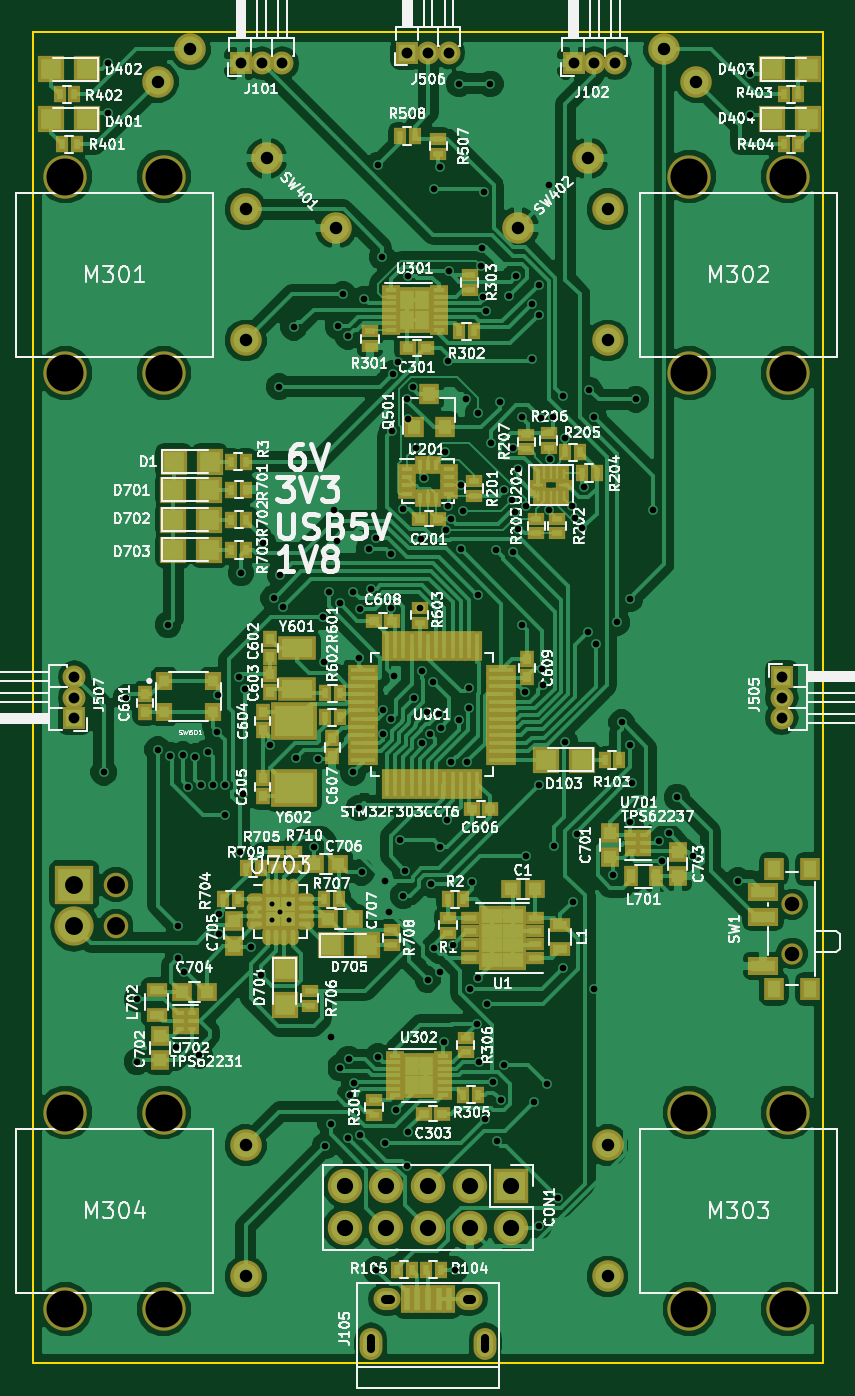
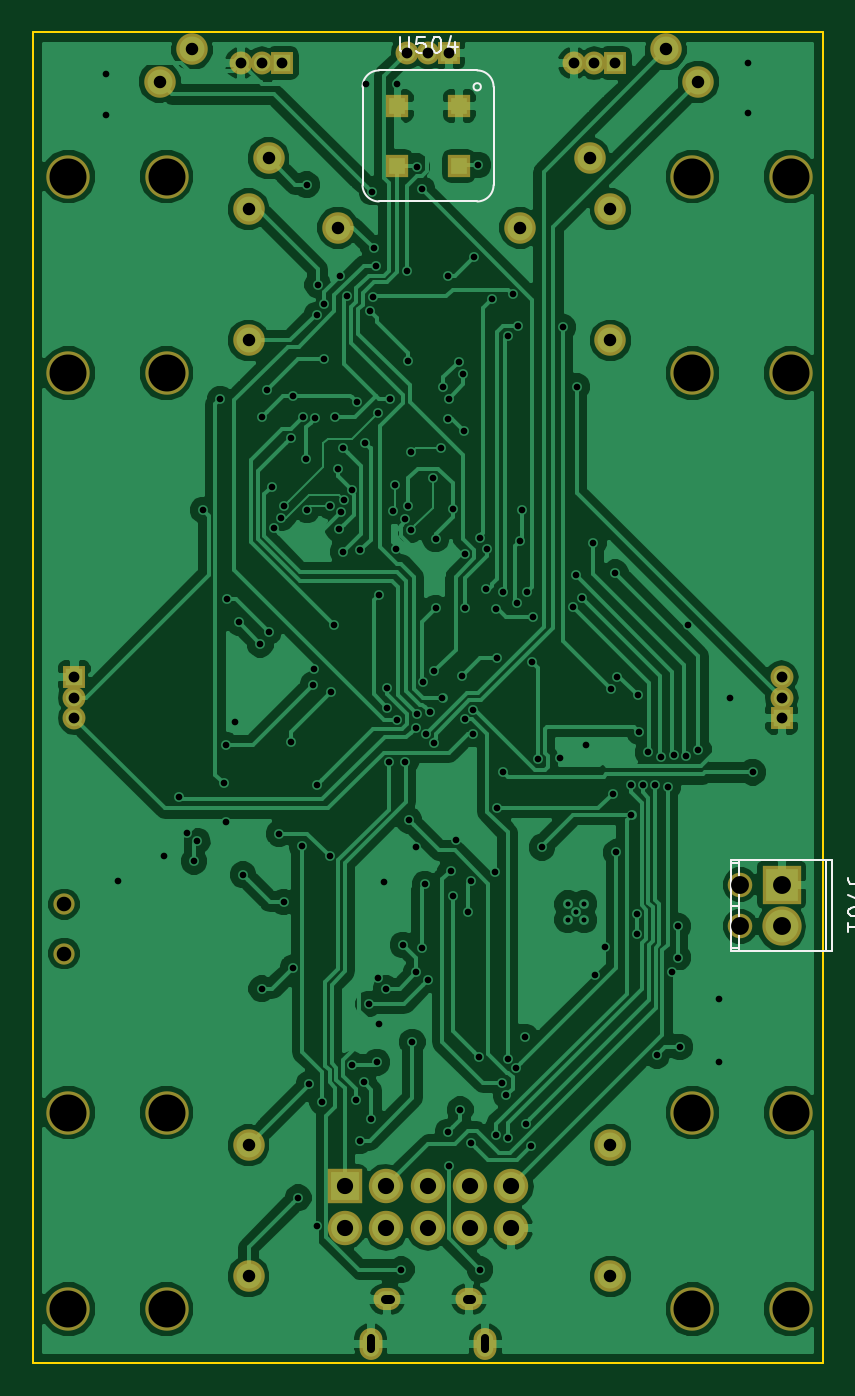
Circuit board: 11 layer files. Board 48.3 x 81.3 mm.
- bottom_copper: smallGroundRobot-B.Cu.gbr (133381 bytes)
- bottom_mask: smallGroundRobot-B.Mask.gbr (2607 bytes)
- paste: smallGroundRobot-B.Paste.gbr (433 bytes)
- bottom_silk: smallGroundRobot-B.SilkS.gbr (3626 bytes)
- outline: smallGroundRobot-Edge.Cuts.gbr (525 bytes)
- top_copper: smallGroundRobot-F.Cu.gbr (187361 bytes)
- top_mask: smallGroundRobot-F.Mask.gbr (12183 bytes)
- paste: smallGroundRobot-F.Paste.gbr (10009 bytes)
- top_silk: smallGroundRobot-F.SilkS.gbr (167439 bytes)
- drill: smallGroundRobot-NPTH.drl (257 bytes)
- drill: smallGroundRobot.drl (4425 bytes)

=== bottom_copper: smallGroundRobot-B.Cu.gbr (133381 bytes, source omitted) ===
=== bottom_mask: smallGroundRobot-B.Mask.gbr ===
G04 #@! TF.FileFunction,Soldermask,Bot*
%FSLAX46Y46*%
G04 Gerber Fmt 4.6, Leading zero omitted, Abs format (unit mm)*
G04 Created by KiCad (PCBNEW 4.0.7-e2-6376~58~ubuntu16.04.1) date Mon Apr 16 03:32:28 2018*
%MOMM*%
%LPD*%
G01*
G04 APERTURE LIST*
%ADD10C,0.100000*%
%ADD11R,2.100000X2.100000*%
%ADD12O,2.100000X2.100000*%
%ADD13R,1.400000X1.400000*%
%ADD14O,1.400000X1.400000*%
%ADD15O,1.650000X1.350000*%
%ADD16O,1.400000X1.950000*%
%ADD17O,2.398980X2.398980*%
%ADD18R,2.398980X2.398980*%
%ADD19C,1.500000*%
%ADD20C,2.650000*%
%ADD21C,1.924000*%
%ADD22C,1.300000*%
%ADD23R,1.420000X1.420000*%
G04 APERTURE END LIST*
D10*
D11*
X153670000Y-167005000D03*
D12*
X153670000Y-169545000D03*
X151130000Y-167005000D03*
X151130000Y-169545000D03*
X148590000Y-167005000D03*
X148590000Y-169545000D03*
X146050000Y-167005000D03*
X146050000Y-169545000D03*
X143510000Y-167005000D03*
X143510000Y-169545000D03*
D13*
X137160000Y-98425000D03*
D14*
X138430000Y-98425000D03*
X139700000Y-98425000D03*
D13*
X157480000Y-98425000D03*
D14*
X158750000Y-98425000D03*
X160020000Y-98425000D03*
D15*
X146090000Y-173910000D03*
X151090000Y-173910000D03*
D16*
X145090000Y-176610000D03*
X152090000Y-176610000D03*
D13*
X170180000Y-135890000D03*
D14*
X170180000Y-137160000D03*
X170180000Y-138430000D03*
D13*
X147320000Y-97790000D03*
D14*
X148590000Y-97790000D03*
X149860000Y-97790000D03*
D13*
X127000000Y-138430000D03*
D14*
X127000000Y-137160000D03*
X127000000Y-135890000D03*
D17*
X127000000Y-151130000D03*
D18*
X127000000Y-148590000D03*
D19*
X129540000Y-148590000D03*
X129540000Y-151130000D03*
D20*
X132451100Y-117353600D03*
X126451100Y-117353600D03*
D21*
X137451100Y-107353600D03*
X137451100Y-115353600D03*
D20*
X126451100Y-105353600D03*
X132451100Y-105353600D03*
X164551100Y-105353600D03*
X170551100Y-105353600D03*
D21*
X159551100Y-115353600D03*
X159551100Y-107353600D03*
D20*
X170551100Y-117353600D03*
X164551100Y-117353600D03*
X164551100Y-162503600D03*
X170551100Y-162503600D03*
D21*
X159551100Y-172503600D03*
X159551100Y-164503600D03*
D20*
X170551100Y-174503600D03*
X164551100Y-174503600D03*
X132451100Y-174503600D03*
X126451100Y-174503600D03*
D21*
X137451100Y-164503600D03*
X137451100Y-172503600D03*
D20*
X126451100Y-162503600D03*
X132451100Y-162503600D03*
D22*
X170815000Y-152790000D03*
X170815000Y-149790000D03*
D21*
X142969444Y-108477545D03*
X138726804Y-104234905D03*
X132080000Y-99568000D03*
X134059899Y-97588101D03*
X154088680Y-108477545D03*
X158331320Y-104234905D03*
X162998225Y-97588101D03*
X164978124Y-99568000D03*
D23*
X150495000Y-104710000D03*
X146685000Y-104710000D03*
X150495000Y-101030000D03*
X146685000Y-101030000D03*
M02*

=== paste: smallGroundRobot-B.Paste.gbr ===
G04 #@! TF.FileFunction,Paste,Bot*
%FSLAX46Y46*%
G04 Gerber Fmt 4.6, Leading zero omitted, Abs format (unit mm)*
G04 Created by KiCad (PCBNEW 4.0.7-e2-6376~58~ubuntu16.04.1) date Mon Apr 16 03:32:28 2018*
%MOMM*%
%LPD*%
G01*
G04 APERTURE LIST*
%ADD10C,0.100000*%
%ADD11R,1.020000X1.020000*%
G04 APERTURE END LIST*
D10*
D11*
X150495000Y-104710000D03*
X146685000Y-104710000D03*
X150495000Y-101030000D03*
X146685000Y-101030000D03*
M02*

=== bottom_silk: smallGroundRobot-B.SilkS.gbr ===
G04 #@! TF.FileFunction,Legend,Bot*
%FSLAX46Y46*%
G04 Gerber Fmt 4.6, Leading zero omitted, Abs format (unit mm)*
G04 Created by KiCad (PCBNEW 4.0.7-e2-6376~58~ubuntu16.04.1) date Mon Apr 16 03:32:28 2018*
%MOMM*%
%LPD*%
G01*
G04 APERTURE LIST*
%ADD10C,0.100000*%
%ADD11C,0.150000*%
G04 APERTURE END LIST*
D10*
D11*
X129600960Y-152659080D02*
X129600960Y-147060920D01*
X130098800Y-147259040D02*
X129600960Y-147259040D01*
X129600960Y-152460960D02*
X130098800Y-152460960D01*
X130098800Y-149860000D02*
X129600960Y-149860000D01*
X124299980Y-147060920D02*
X124299980Y-152659080D01*
X130098800Y-147060920D02*
X130098800Y-152659080D01*
X130098800Y-152659080D02*
X123901200Y-152659080D01*
X123901200Y-152659080D02*
X123901200Y-147060920D01*
X123901200Y-147060920D02*
X130098800Y-147060920D01*
X145590000Y-98870000D02*
X151590000Y-98870000D01*
X144590000Y-105870000D02*
X144590000Y-99870000D01*
X144590000Y-99870000D02*
G75*
G02X145590000Y-98870000I1000000J0D01*
G01*
X152590000Y-105870000D02*
X152590000Y-99870000D01*
X145590000Y-106870000D02*
X151590000Y-106870000D01*
X151590000Y-98870000D02*
G75*
G02X152590000Y-99870000I0J-1000000D01*
G01*
X152590000Y-105870000D02*
G75*
G02X151590000Y-106870000I-1000000J0D01*
G01*
X145590000Y-106870000D02*
G75*
G02X144590000Y-105870000I0J1000000D01*
G01*
X145813607Y-99870000D02*
G75*
G03X145813607Y-99870000I-223607J0D01*
G01*
X121951501Y-148574286D02*
X122665787Y-148574286D01*
X122808644Y-148526666D01*
X122903882Y-148431428D01*
X122951501Y-148288571D01*
X122951501Y-148193333D01*
X121951501Y-148955238D02*
X121951501Y-149621905D01*
X122951501Y-149193333D01*
X121951501Y-150193333D02*
X121951501Y-150288572D01*
X121999120Y-150383810D01*
X122046739Y-150431429D01*
X122141977Y-150479048D01*
X122332453Y-150526667D01*
X122570549Y-150526667D01*
X122761025Y-150479048D01*
X122856263Y-150431429D01*
X122903882Y-150383810D01*
X122951501Y-150288572D01*
X122951501Y-150193333D01*
X122903882Y-150098095D01*
X122856263Y-150050476D01*
X122761025Y-150002857D01*
X122570549Y-149955238D01*
X122332453Y-149955238D01*
X122141977Y-150002857D01*
X122046739Y-150050476D01*
X121999120Y-150098095D01*
X121951501Y-150193333D01*
X122951501Y-151479048D02*
X122951501Y-150907619D01*
X122951501Y-151193333D02*
X121951501Y-151193333D01*
X122094358Y-151098095D01*
X122189596Y-151002857D01*
X122237215Y-150907619D01*
X150304286Y-96802381D02*
X150304286Y-97611905D01*
X150256667Y-97707143D01*
X150209048Y-97754762D01*
X150113810Y-97802381D01*
X149923333Y-97802381D01*
X149828095Y-97754762D01*
X149780476Y-97707143D01*
X149732857Y-97611905D01*
X149732857Y-96802381D01*
X148780476Y-96802381D02*
X149256667Y-96802381D01*
X149304286Y-97278571D01*
X149256667Y-97230952D01*
X149161429Y-97183333D01*
X148923333Y-97183333D01*
X148828095Y-97230952D01*
X148780476Y-97278571D01*
X148732857Y-97373810D01*
X148732857Y-97611905D01*
X148780476Y-97707143D01*
X148828095Y-97754762D01*
X148923333Y-97802381D01*
X149161429Y-97802381D01*
X149256667Y-97754762D01*
X149304286Y-97707143D01*
X148113810Y-96802381D02*
X148018571Y-96802381D01*
X147923333Y-96850000D01*
X147875714Y-96897619D01*
X147828095Y-96992857D01*
X147780476Y-97183333D01*
X147780476Y-97421429D01*
X147828095Y-97611905D01*
X147875714Y-97707143D01*
X147923333Y-97754762D01*
X148018571Y-97802381D01*
X148113810Y-97802381D01*
X148209048Y-97754762D01*
X148256667Y-97707143D01*
X148304286Y-97611905D01*
X148351905Y-97421429D01*
X148351905Y-97183333D01*
X148304286Y-96992857D01*
X148256667Y-96897619D01*
X148209048Y-96850000D01*
X148113810Y-96802381D01*
X146923333Y-97135714D02*
X146923333Y-97802381D01*
X147161429Y-96754762D02*
X147399524Y-97469048D01*
X146780476Y-97469048D01*
M02*

=== outline: smallGroundRobot-Edge.Cuts.gbr ===
G04 #@! TF.FileFunction,Profile,NP*
%FSLAX46Y46*%
G04 Gerber Fmt 4.6, Leading zero omitted, Abs format (unit mm)*
G04 Created by KiCad (PCBNEW 4.0.7-e2-6376~58~ubuntu16.04.1) date Mon Apr 16 03:32:28 2018*
%MOMM*%
%LPD*%
G01*
G04 APERTURE LIST*
%ADD10C,0.100000*%
%ADD11C,0.150000*%
G04 APERTURE END LIST*
D10*
D11*
X172720000Y-96520000D02*
X124460000Y-96520000D01*
X172720000Y-177800000D02*
X172720000Y-96520000D01*
X124460000Y-177800000D02*
X172720000Y-177800000D01*
X124460000Y-96520000D02*
X124460000Y-177800000D01*
M02*

=== top_copper: smallGroundRobot-F.Cu.gbr (187361 bytes, source omitted) ===
=== top_mask: smallGroundRobot-F.Mask.gbr (12183 bytes, source omitted) ===
=== paste: smallGroundRobot-F.Paste.gbr (10009 bytes, source omitted) ===
=== top_silk: smallGroundRobot-F.SilkS.gbr (167439 bytes, source omitted) ===
=== drill: smallGroundRobot-NPTH.drl ===
M48
;DRILL file {KiCad 4.0.7-e2-6376~58~ubuntu16.04.1} date Mon Apr 16 03:32:18 2018
;FORMAT={2:4/ absolute / inch / suppress leading zeros}
FMAT,2
INCH,TZ
T1C0.035
T2C0.043
%
G90
G05
M72
T1
X67250Y-58972
X67250Y-60154
T2
X51000Y-58500
X51000Y-59500
T0
M30

=== drill: smallGroundRobot.drl ===
M48
;DRILL file {KiCad 4.0.7-e2-6376~58~ubuntu16.04.1} date Mon Apr 16 03:32:18 2018
;FORMAT={2:4/ absolute / inch / suppress leading zeros}
FMAT,2
INCH,TZ
T1C0.012
T2C0.016
T3C0.020
T4C0.022
T5C0.026
T6C0.030
T7C0.039
T8C0.043
T9C0.089
%
G90
G05
M72
T1
X54753Y-58953
X54753Y-59347
X54950Y-59150
X55147Y-58953
X55147Y-59347
T2
X50700Y-55800
X50800Y-38750
X50800Y-39950
X51250Y-54000
X51500Y-61250
X51500Y-62750
X52000Y-55250
X52250Y-52250
X52304Y-55394
X52450Y-62400
X52500Y-59500
X52500Y-60250
X52599Y-55377
X52640Y-60600
X52740Y-56143
X52900Y-55421
X53000Y-62600
X53033Y-56110
X53210Y-55320
X53328Y-56114
X53424Y-54817
X53450Y-53950
X53480Y-59204
X53480Y-59693
X53610Y-56822
X53624Y-56114
X53950Y-53500
X53976Y-57725
X54000Y-51000
X54060Y-56309
X54107Y-53795
X54250Y-60000
X54491Y-60659
X54527Y-50284
X54700Y-55150
X54791Y-51618
X54922Y-46530
X54952Y-51049
X55021Y-51813
X55267Y-45100
X55325Y-55445
X55758Y-57604
X55861Y-55485
X55975Y-52060
X56000Y-53150
X56027Y-64779
X56112Y-51466
X56157Y-64244
X56169Y-62160
X56250Y-49500
X56299Y-50245
X56332Y-45074
X56374Y-51722
X56377Y-62898
X56457Y-44311
X56575Y-45315
X56582Y-64595
X56589Y-62692
X56621Y-63558
X56700Y-55800
X56706Y-51458
X56719Y-63256
X56847Y-56653
X56850Y-53050
X56864Y-64509
X56872Y-51871
X56900Y-58200
X56968Y-44421
X57082Y-50429
X57119Y-51388
X57247Y-50156
X57250Y-67750
X57286Y-62631
X57300Y-41200
X57390Y-43404
X57408Y-54293
X57414Y-54876
X57460Y-58400
X57460Y-64713
X57550Y-59150
X57606Y-54518
X57607Y-51842
X57617Y-50549
X57642Y-47586
X57655Y-46213
X57683Y-53476
X57726Y-63904
X57767Y-45941
X57833Y-57436
X57904Y-58760
X57904Y-49466
X57955Y-58168
X58000Y-65250
X58005Y-46821
X58010Y-47316
X58012Y-43866
X58023Y-64442
X58133Y-46546
X58153Y-54017
X58200Y-48000
X58316Y-51858
X58321Y-50189
X58352Y-55099
X58353Y-53373
X58393Y-48726
X58463Y-54355
X58501Y-60781
X58545Y-54875
X58570Y-58489
X58618Y-53618
X58648Y-60026
X58654Y-41774
X58765Y-54391
X58775Y-41238
X58780Y-60606
X58786Y-57583
X58799Y-54725
X58877Y-62278
X58900Y-48100
X58921Y-49976
X58956Y-56953
X58976Y-45910
X58980Y-49395
X59000Y-43750
X59045Y-49709
X59045Y-55559
X59100Y-59950
X59140Y-67750
X59235Y-54530
X59250Y-39250
X59280Y-50440
X59286Y-48902
X59340Y-49520
X59412Y-46813
X59442Y-55555
X59476Y-54253
X59477Y-53759
X59500Y-61000
X59566Y-58432
X59668Y-61854
X59691Y-51530
X59700Y-60750
X59711Y-47169
X59729Y-62767
X59762Y-43617
X59807Y-43196
X59828Y-44371
X59849Y-41852
X59868Y-64143
X59890Y-44712
X59925Y-61364
X60000Y-39250
X60005Y-47872
X60050Y-63253
X60125Y-50462
X60146Y-64658
X60219Y-46898
X60242Y-63673
X60321Y-62824
X60336Y-49012
X60455Y-44352
X60517Y-49249
X60541Y-48006
X60541Y-50493
X60595Y-49546
X60616Y-43866
X60650Y-49960
X60664Y-48517
X60748Y-47265
X60750Y-52250
X60830Y-53874
X60854Y-49404
X60863Y-57811
X61000Y-44550
X61009Y-45851
X61038Y-63723
X61155Y-44073
X61160Y-56104
X61168Y-44796
X61169Y-66696
X61206Y-47276
X61235Y-53316
X61265Y-53691
X61357Y-63289
X61410Y-49481
X61419Y-41670
X61436Y-48272
X61500Y-47250
X61534Y-57568
X61621Y-66022
X61750Y-46750
X61750Y-60500
X61784Y-55067
X61797Y-47768
X61964Y-49401
X61973Y-58911
X62031Y-49688
X62077Y-57272
X62210Y-49923
X62252Y-48932
X62335Y-52415
X62379Y-46612
X62489Y-47252
X62500Y-61000
X62532Y-52725
X62947Y-58259
X63045Y-52195
X63150Y-54600
X63343Y-51630
X63350Y-57000
X63351Y-55145
X63398Y-56065
X63492Y-46831
X63906Y-49500
X64050Y-57450
X64123Y-57935
X64285Y-57267
X64480Y-56400
X64858Y-57812
X65950Y-58400
X66250Y-39000
X66250Y-40000
T5
X50000Y-53500
X50000Y-54000
X50000Y-54500
X54000Y-38750
X54500Y-38750
X55000Y-38750
X58000Y-38500
X58500Y-38500
X59000Y-38500
X62000Y-38750
X62500Y-38750
X63000Y-38750
X67000Y-53500
X67000Y-54000
X67000Y-54500
T6
X52000Y-39200
X52779Y-38421
X54115Y-42265
X54115Y-45415
X54115Y-64765
X54115Y-67915
X54617Y-41037
X56287Y-42708
X60665Y-42708
X62335Y-41037
X62815Y-42265
X62815Y-45415
X62815Y-64765
X62815Y-67915
X64173Y-38421
X64952Y-39200
T7
X56500Y-65750
X56500Y-66750
X57500Y-65750
X57500Y-66750
X58500Y-65750
X58500Y-66750
X59500Y-65750
X59500Y-66750
X60500Y-65750
X60500Y-66750
T8
X50000Y-58500
X50000Y-59500
T9
X49784Y-41478
X49784Y-46202
X49784Y-63978
X49784Y-68702
X52146Y-41478
X52146Y-46202
X52146Y-63978
X52146Y-68702
X64784Y-41478
X64784Y-46202
X64784Y-63978
X64784Y-68702
X67146Y-41478
X67146Y-46202
X67146Y-63978
X67146Y-68702
T3
X57122Y-69659G85X57122Y-69404
G05
X59878Y-69659G85X59878Y-69404
G05
T4
X57457Y-68469G85X57575Y-68469
G05
X59425Y-68469G85X59543Y-68469
G05
T0
M30

